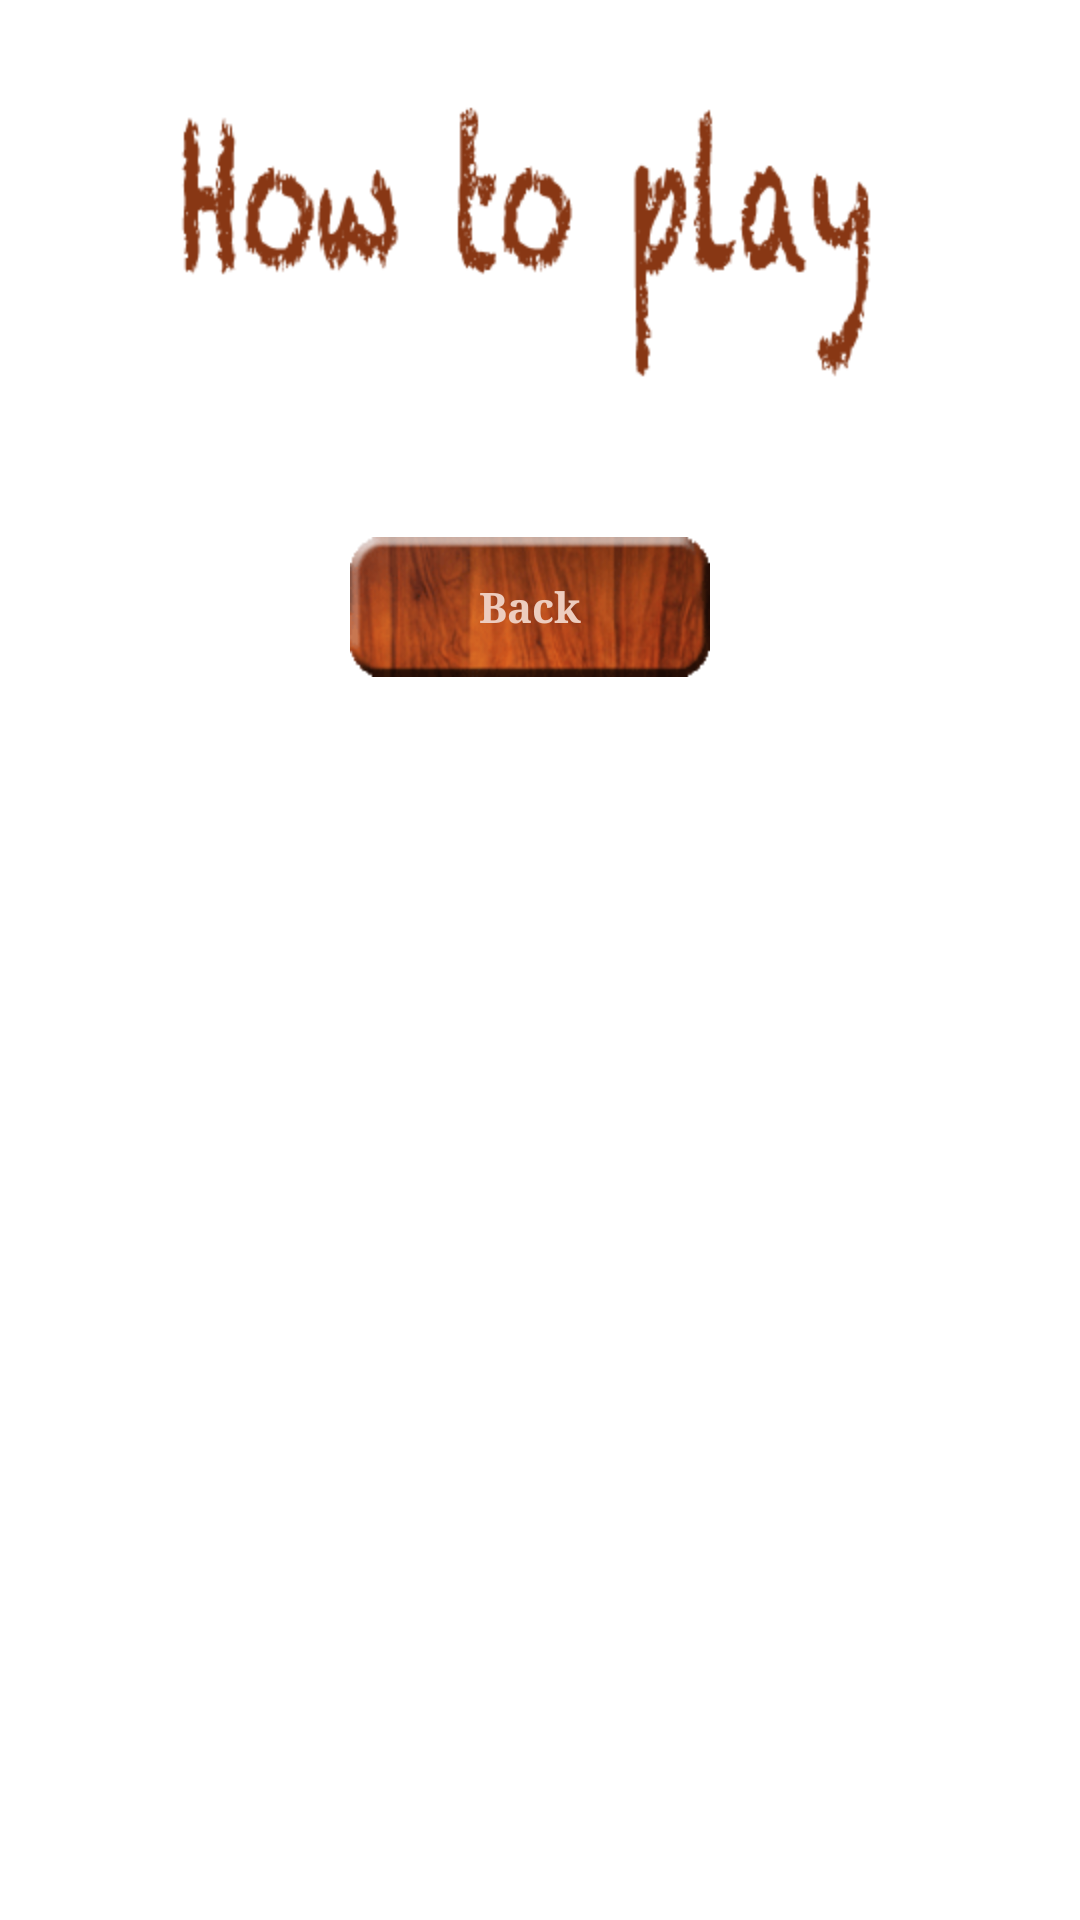

The Android layout XML behind this screen, and the referenced resources:
<!-- AndroidManifest.xml: application theme MyTheme -->
<!-- res/layout/activity_help.xml -->
<?xml version="1.0" encoding="utf-8"?>
<ScrollView xmlns:android="http://schemas.android.com/apk/res/android"
    android:layout_width="match_parent"
    android:layout_height="match_parent"
    android:isScrollContainer="true"
    android:overScrollMode="always"
    android:scrollbarAlwaysDrawVerticalTrack="true"
    android:scrollbarStyle="outsideInset"
    android:scrollbars="vertical" >

    <RelativeLayout
        android:layout_width="match_parent"
        android:layout_height="wrap_content"
        android:orientation="horizontal" >

        <ImageView
            android:id="@+id/title"
            android:layout_width="wrap_content"
            android:layout_height="wrap_content"
            android:layout_alignParentTop="true"
            android:layout_marginTop="30dp"
            android:layout_centerHorizontal="true"
            android:contentDescription="@string/help"
            android:src="@drawable/how_to_play" />

        <TextView
            android:id="@+id/rules"
            android:layout_width="wrap_content"
            android:layout_height="wrap_content"
            android:layout_below="@+id/title"
            android:layout_centerHorizontal="true"
            android:layout_marginLeft="30dp"
            android:layout_marginRight="30dp"
            android:typeface="monospace" />

        <Button
            android:id="@+id/back1"
            style="@style/button_style" 
            android:layout_below="@+id/rules"
            android:layout_centerHorizontal="true"
            android:layout_marginTop="30dp"
            android:layout_marginBottom="30dp"
            android:text="@string/back" />
    </RelativeLayout>

</ScrollView>
<!-- resources referenced by this layout -->
<resources>
  <!-- drawable how_to_play: png bitmap (drawable-hdpi, 5826 bytes) -->
  <string name="back">Back</string>
  <string name="help">How to play</string>
  <style name="button_style">
          <item name="android:layout_width">wrap_content</item>
          <item name="android:layout_height">wrap_content</item>
          <item name="android:background">@drawable/button</item>
          <item name="android:textColor">#edcdbf</item>
          <item name="android:textStyle">bold</item>
          <item name="android:typeface">serif</item>
      </style>
  <style name="MyTheme" parent="@android:style/Theme.Light.NoTitleBar">
          <item name="android:windowBackground">@drawable/background</item>  
      </style>
  <!-- drawable button: png bitmap (drawable-hdpi, 12456 bytes) -->
</resources>
